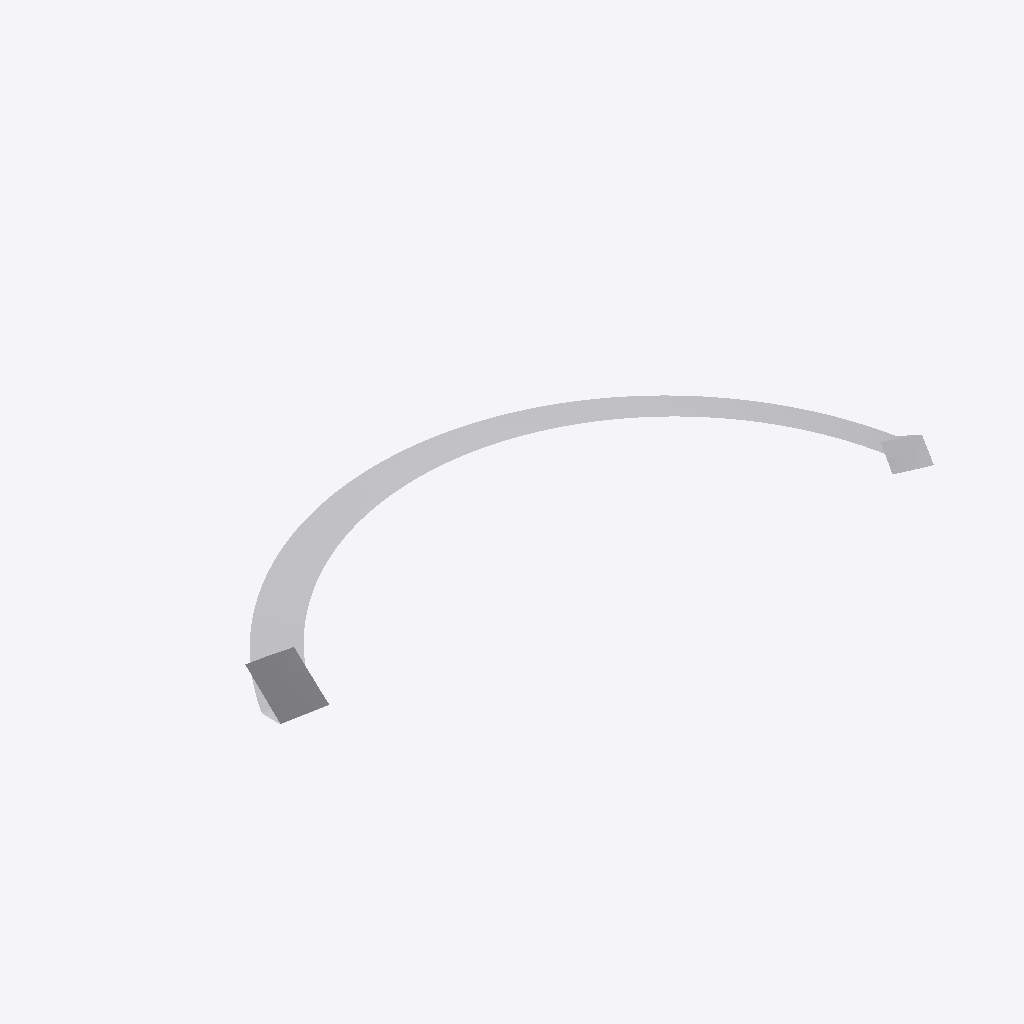
Isometric view of an IFC building model (IFC-SPF (STEP), schema IFC4X3, length unit foot), seen from the south-west, elements coloured by IFC class: 1 other element (light grey).
Extent 1044.4 m × 377.1 m × 249.1 m (x, y, z). Elements (1): 1 IfcPavement.

HEADER;
FILE_DESCRIPTION(('ViewDefinition [Alignment-basedView]'),'2;1');
FILE_NAME('','2026-10-13T14:07:42',(''),(''),'IfcOpenShell 0.9.0alpha0','IfcOpenShell 0.9.0alpha0','');
FILE_SCHEMA(('IFC4X3'));
ENDSEC;
DATA;
#1=IFCPROJECT('3j4JIuzRL1MwDv81Fpu$N4',$,'Superelevation Example',$,$,$,$,(#13),#8);
#2=IFCSITE('2TTs3Kn5n6CfcYa8iHx7hy',$,'Site',$,$,$,$,$,$,$,$,$,$,$);
#377=IFCPAVEMENT('02rMW0Sjr8HRGLw_V2ayZL',$,'Pavement',$,$,#383,#373,$,$);
ENDSEC;
